2-way image classification set "keras_recycling_model" from GitHub (seo2730/keras_recycling_model); label vocabulary: can, plastic.

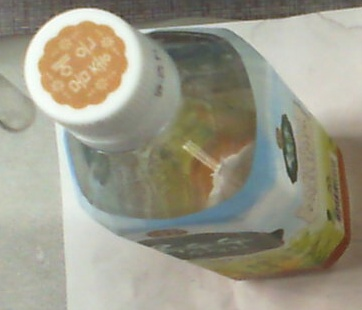
Label: plastic

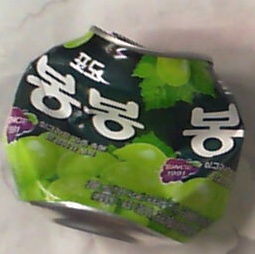
Label: can

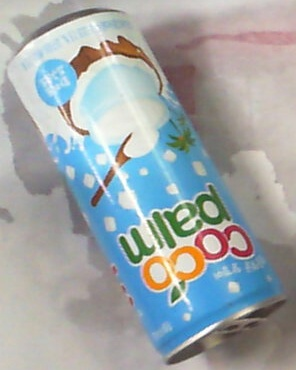
Label: can

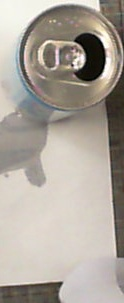
Label: can

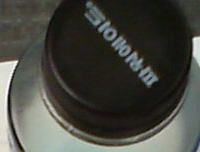
Label: plastic

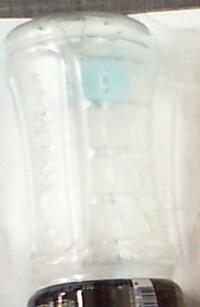
Label: plastic
